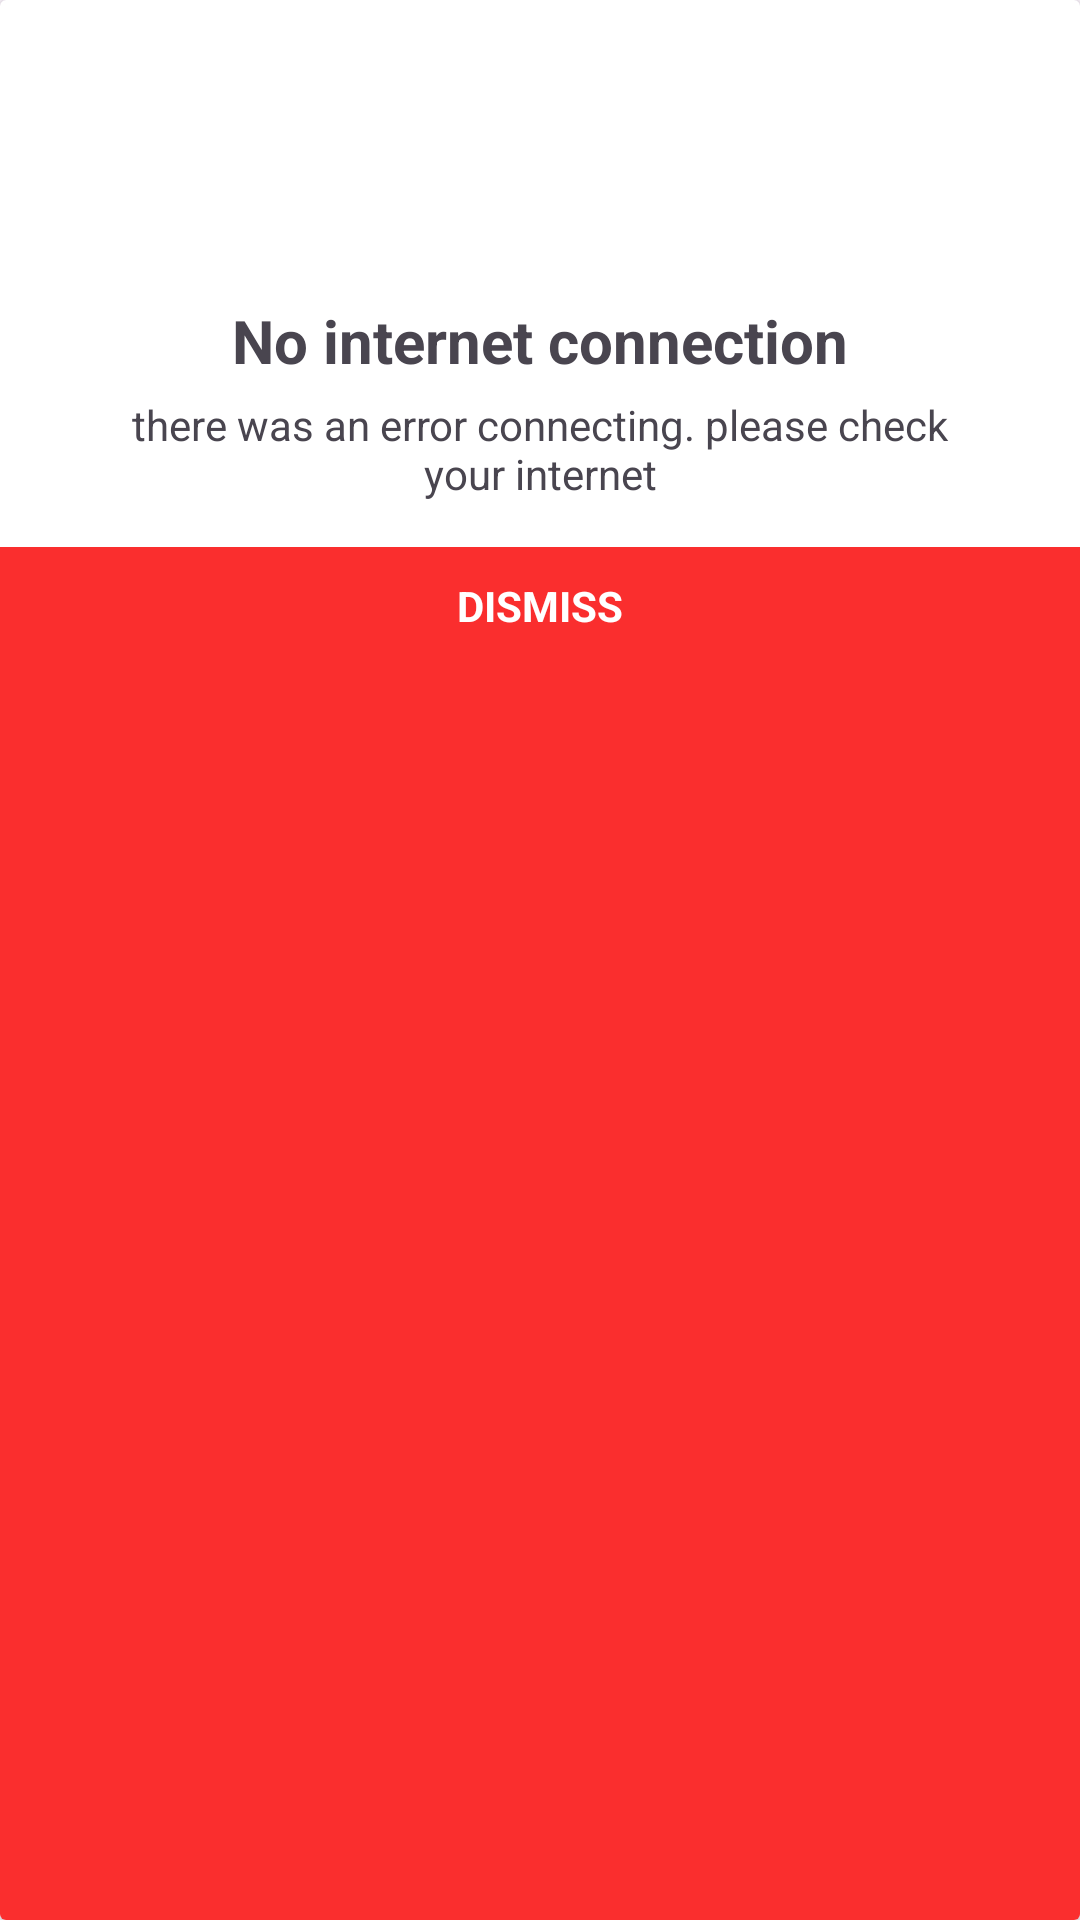

The Android layout XML behind this screen, and the referenced resources:
<!-- AndroidManifest.xml: application theme Theme.DislikesShowYT -->
<!-- res/layout/activity_network.xml -->
<?xml version="1.0" encoding="utf-8"?>
<androidx.cardview.widget.CardView xmlns:android="http://schemas.android.com/apk/res/android"
    xmlns:app="http://schemas.android.com/apk/res-auto"
    xmlns:tools="http://schemas.android.com/tools"
    android:layout_width="match_parent"
    android:layout_height="match_parent"
    android:padding="0dp"
    app:layout_constraintBottom_toBottomOf="parent"
    app:layout_constraintEnd_toEndOf="parent"
    app:layout_constraintStart_toStartOf="parent"
    app:layout_constraintTop_toTopOf="parent">

    <LinearLayout
        android:layout_width="match_parent"
        android:layout_height="match_parent"
        android:orientation="vertical">

        <ImageView
            android:id="@+id/imageView2"
            android:layout_width="match_parent"
            android:layout_height="80dp"
            android:layout_marginTop="10dp"
            android:layout_marginBottom="10dp"
            app:srcCompat="@drawable/internet_4"
            android:importantForAccessibility="no" />

        <TextView
            android:id="@+id/textView3"
            android:layout_width="match_parent"
            android:layout_height="wrap_content"
            android:gravity="center"
            android:text="No internet connection"
            android:textSize="20sp"
            android:textStyle="bold"
            tools:ignore="HardcodedText" />

        <TextView
            android:id="@+id/textView4"
            android:layout_width="match_parent"
            android:layout_height="wrap_content"
            android:layout_marginLeft="30dp"
            android:layout_marginRight="30dp"
            android:gravity="center"
            android:padding="5dp"
            android:text="there was an error connecting. please check your internet"
            tools:ignore="HardcodedText" />

        <LinearLayout
            android:id="@+id/dismiss"
            android:layout_width="match_parent"
            android:layout_height="match_parent"
            android:layout_marginTop="10dp"
            android:background="#FA2E2E"
            android:orientation="vertical">

            <TextView
                android:id="@+id/textView5"
                android:layout_width="match_parent"
                android:layout_height="wrap_content"
                android:gravity="center"
                android:padding="10dp"
                android:text="@string/dismiss"
                android:textColor="@color/white"
                android:textStyle="bold" />
        </LinearLayout>

    </LinearLayout>
</androidx.cardview.widget.CardView>
<!-- resources referenced by this layout -->
<resources>
  <color name="white">#FFFFFFFF</color>
  <string name="dismiss">DISMISS</string>
  <style name="Theme.DislikesShowYT" parent="Base.Theme.DislikesShowYT" />
  <style name="Base.Theme.DislikesShowYT" parent="Theme.Material3.DayNight.NoActionBar">
          <item name="android:statusBarColor">@color/colorOnPrimary</item>
          
          
      </style>
  <color name="colorOnPrimary">#FF0000</color>
</resources>
